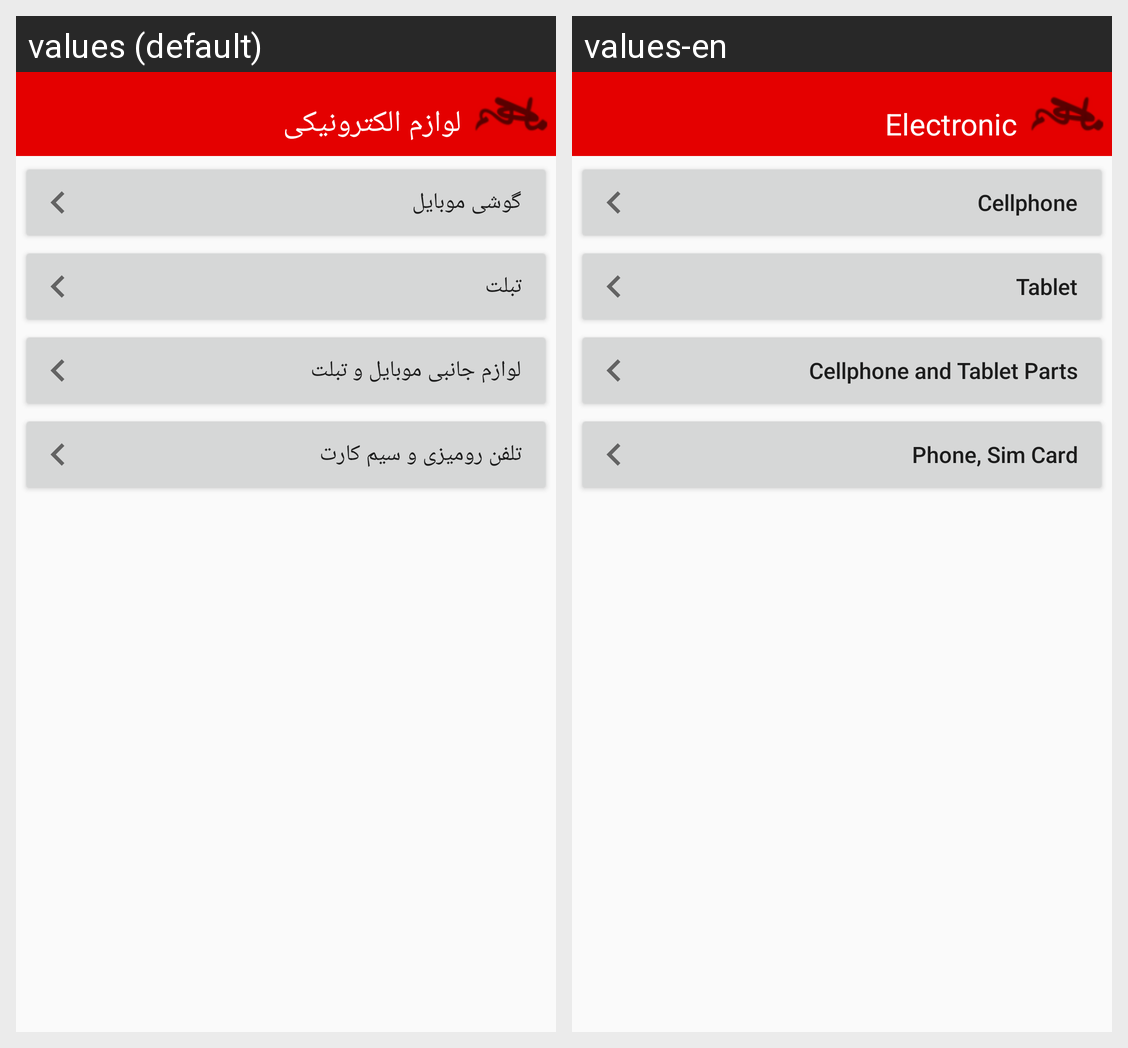

Strings drawn on this Android screen and how each of the app's shown locales translates them:
Android screen res/layout/activity_electric__tablet.xml rendered under 2 locales, left to right: values (default), values-en. Device: Nexus 5 (rendered at 1080×1920; each locale shown at half size, 540×960, under a caption strip naming it); theme AppTheme.
Strings drawn on this screen, with the default value and each locale's value (text and hints the layout hard-codes, and strings that could not be matched under every locale, appear in the picture but are not listed):

Electric_title
  values: لوازم الکترونیکی
  values-en: Electronic

mobile
  values: گوشی موبایل
  values-en: Cellphone

tablet_tab
  values: تبلت
  values-en: Tablet

LavazemJanebi
  values: لوازم جانبی موبایل و تبلت
  values-en: Cellphone and Tablet Parts

simcard
  values: تلفن رومیزی و سیم کارت
  values-en: Phone, Sim Card
